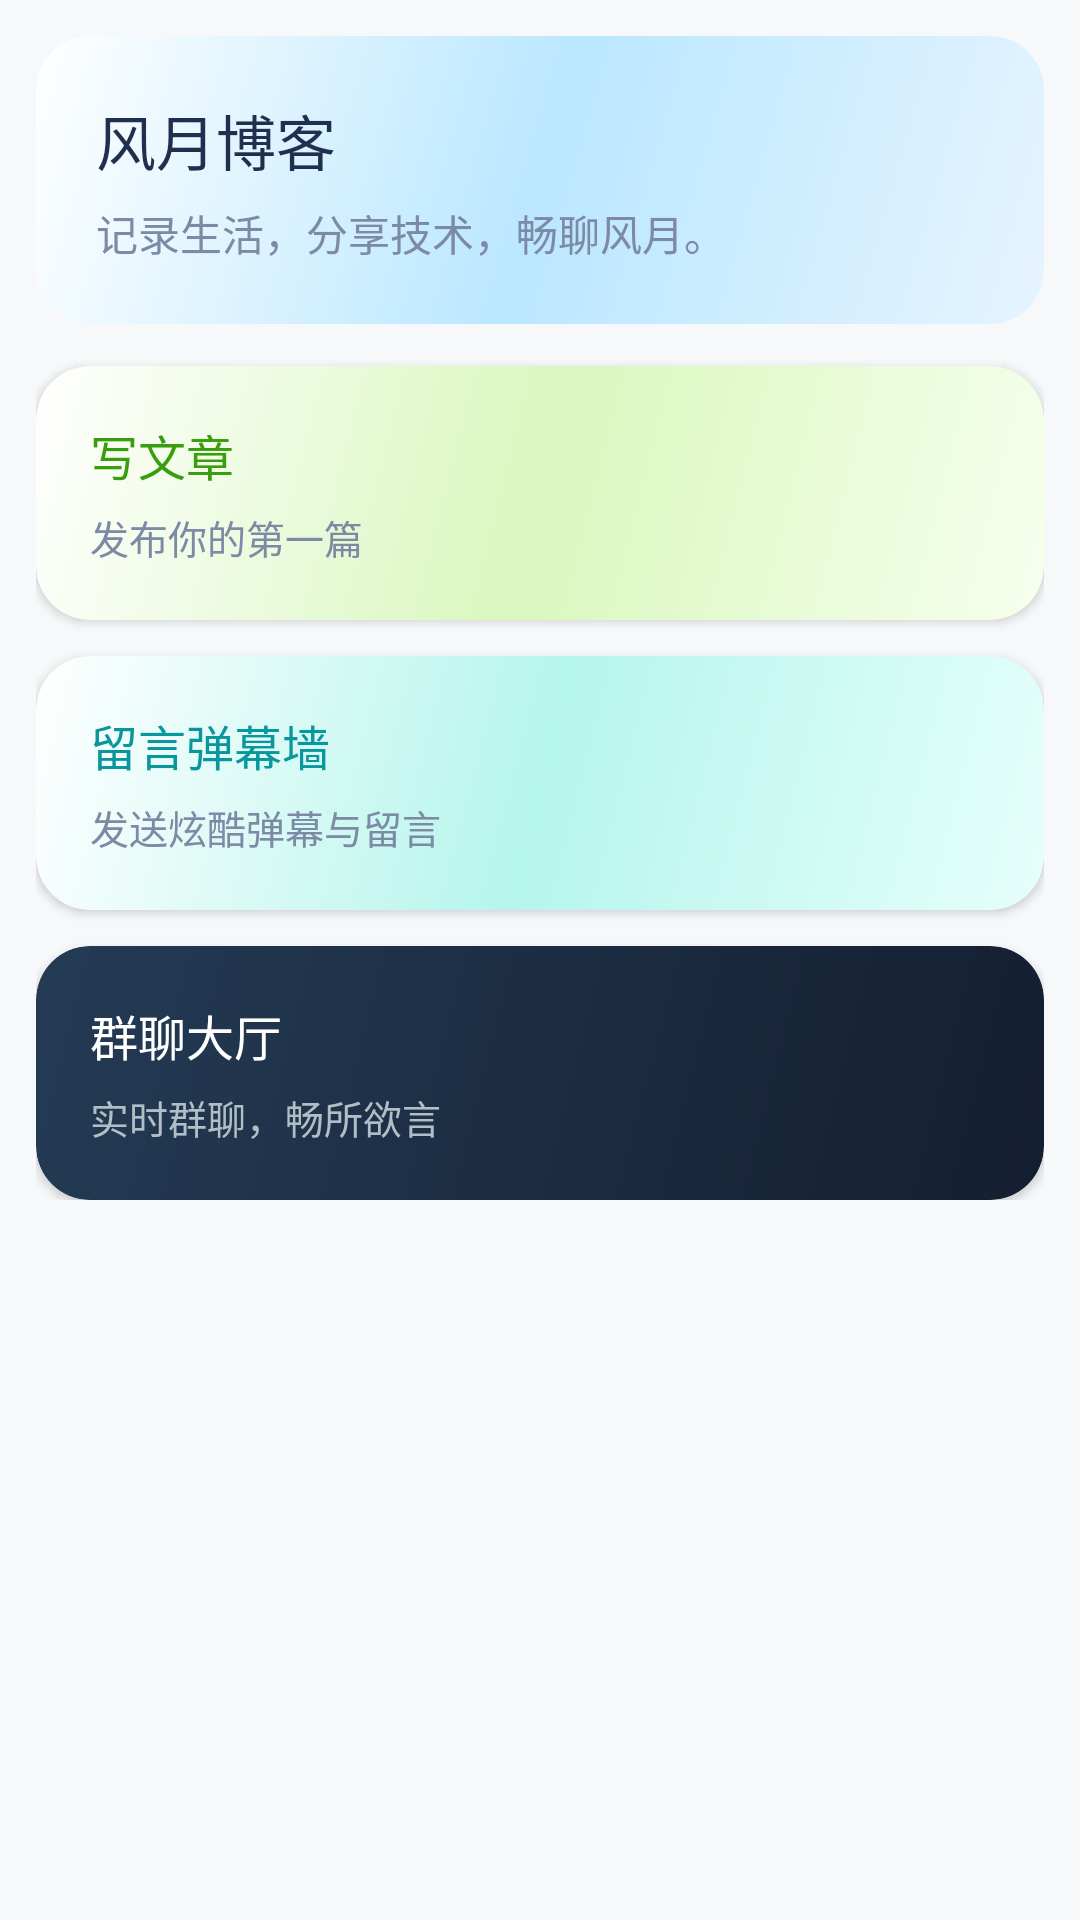

Layout XML and referenced resources for this Android screen:
<!-- AndroidManifest.xml: application theme Theme.Blog -->
<!-- res/layout/fragment_home.xml -->
<?xml version="1.0" encoding="utf-8"?>
<androidx.coordinatorlayout.widget.CoordinatorLayout xmlns:android="http://schemas.android.com/apk/res/android"
    xmlns:app="http://schemas.android.com/apk/res-auto"
    android:layout_width="match_parent"
    android:layout_height="match_parent"
    android:background="@color/surface_bg">

    <com.google.android.material.appbar.AppBarLayout
        android:id="@+id/appBarLayout"
        android:layout_width="match_parent"
        android:layout_height="wrap_content"
        android:background="@color/surface_bg"
        app:elevation="0dp"
        android:visibility="gone">

        <com.google.android.material.appbar.MaterialToolbar
            android:id="@+id/toolbar"
            android:layout_width="match_parent"
            android:layout_height="wrap_content"
            android:background="@color/surface_bg"
            app:title="首页"
            app:titleTextColor="@color/brand_text_primary" />
    </com.google.android.material.appbar.AppBarLayout>

    <androidx.core.widget.NestedScrollView
        android:layout_width="match_parent"
        android:layout_height="match_parent"
        android:padding="12dp"
        app:layout_behavior="@string/appbar_scrolling_view_behavior">

        <LinearLayout
            android:layout_width="match_parent"
            android:layout_height="wrap_content"
            android:orientation="vertical">

            <com.google.android.material.card.MaterialCardView
                android:layout_width="match_parent"
                android:layout_height="wrap_content"
                android:layout_marginBottom="14dp"
                app:cardBackgroundColor="@android:color/transparent"
                app:cardCornerRadius="18dp"
                app:cardElevation="0dp"
                app:strokeWidth="0dp">

                <LinearLayout
                    android:layout_width="match_parent"
                    android:layout_height="wrap_content"
                    android:background="@drawable/bg_card_hero"
                    android:orientation="vertical"
                    android:padding="20dp">

                    <TextView
                        android:layout_width="wrap_content"
                        android:layout_height="wrap_content"
                        android:text="风月博客"
                        android:textColor="@color/brand_text_primary"
                        android:textSize="20sp"
                        android:fontFamily="sans-serif-medium" />

                    <TextView
                        android:layout_width="wrap_content"
                        android:layout_height="wrap_content"
                        android:layout_marginTop="6dp"
                        android:text="记录生活，分享技术，畅聊风月。"
                        android:textColor="@color/brand_text_secondary"
                        android:textSize="14sp" />
                </LinearLayout>
            </com.google.android.material.card.MaterialCardView>

            <com.google.android.material.card.MaterialCardView
                android:id="@+id/card_publish"
                android:layout_width="match_parent"
                android:layout_height="wrap_content"
                android:layout_marginBottom="12dp"
                app:cardBackgroundColor="@android:color/transparent"
                app:cardCornerRadius="18dp"
                app:cardElevation="2dp"
                app:strokeWidth="0dp">

                <LinearLayout
                    android:layout_width="match_parent"
                    android:layout_height="wrap_content"
                    android:background="@drawable/bg_card_publish"
                    android:orientation="vertical"
                    android:padding="18dp">

                    <TextView
                        android:layout_width="wrap_content"
                        android:layout_height="wrap_content"
                        android:text="写文章"
                        android:textColor="#389E0D"
                        android:textSize="16sp"
                        android:fontFamily="sans-serif-medium" />

                    <TextView
                        android:layout_width="wrap_content"
                        android:layout_height="wrap_content"
                        android:layout_marginTop="6dp"
                        android:text="发布你的第一篇"
                        android:textColor="@color/brand_text_secondary"
                        android:textSize="13sp" />
                </LinearLayout>
            </com.google.android.material.card.MaterialCardView>

            <com.google.android.material.card.MaterialCardView
                android:id="@+id/card_wall"
                android:layout_width="match_parent"
                android:layout_height="wrap_content"
                android:layout_marginBottom="12dp"
                app:cardBackgroundColor="@android:color/transparent"
                app:cardCornerRadius="18dp"
                app:cardElevation="2dp"
                app:strokeWidth="0dp">

                <LinearLayout
                    android:layout_width="match_parent"
                    android:layout_height="wrap_content"
                    android:background="@drawable/bg_card_wall"
                    android:orientation="vertical"
                    android:padding="18dp">

                    <TextView
                        android:layout_width="wrap_content"
                        android:layout_height="wrap_content"
                        android:text="留言弹幕墙"
                        android:textColor="#08979C"
                        android:textSize="16sp"
                        android:fontFamily="sans-serif-medium" />

                    <TextView
                        android:layout_width="wrap_content"
                        android:layout_height="wrap_content"
                        android:layout_marginTop="6dp"
                        android:text="发送炫酷弹幕与留言"
                        android:textColor="@color/brand_text_secondary"
                        android:textSize="13sp" />
                </LinearLayout>
            </com.google.android.material.card.MaterialCardView>

            <com.google.android.material.card.MaterialCardView
                android:id="@+id/card_chat"
                android:layout_width="match_parent"
                android:layout_height="wrap_content"
                app:cardBackgroundColor="@android:color/transparent"
                app:cardCornerRadius="18dp"
                app:cardElevation="2dp"
                app:strokeWidth="0dp">

                <LinearLayout
                    android:layout_width="match_parent"
                    android:layout_height="wrap_content"
                    android:background="@drawable/bg_card_chat"
                    android:orientation="vertical"
                    android:padding="18dp">

                    <TextView
                        android:layout_width="wrap_content"
                        android:layout_height="wrap_content"
                        android:text="群聊大厅"
                        android:textColor="@color/white"
                        android:textSize="16sp"
                        android:fontFamily="sans-serif-medium" />

                    <TextView
                        android:layout_width="wrap_content"
                        android:layout_height="wrap_content"
                        android:layout_marginTop="6dp"
                        android:text="实时群聊，畅所欲言"
                        android:textColor="#B0BEC5"
                        android:textSize="13sp" />
                </LinearLayout>
            </com.google.android.material.card.MaterialCardView>

        </LinearLayout>
    </androidx.core.widget.NestedScrollView>

</androidx.coordinatorlayout.widget.CoordinatorLayout>
<!-- resources referenced by this layout -->
<resources>
  <color name="brand_text_primary">#1F2F4D</color>
  <color name="brand_text_secondary">#7D8AA5</color>
  <color name="surface_bg">#F7F8FA</color>
  <color name="white">#FFFFFFFF</color>
  <!-- drawable bg_card_chat (drawable) -->
  <?xml version="1.0" encoding="utf-8"?>
  <shape xmlns:android="http://schemas.android.com/apk/res/android"
      android:shape="rectangle">
      <gradient
          android:angle="135"
          android:startColor="#141E30"
          android:endColor="#243B55"
          android:type="linear" />
      <corners android:radius="18dp" />
  </shape>
  <!-- drawable bg_card_hero (drawable) -->
  <?xml version="1.0" encoding="utf-8"?>
  <shape xmlns:android="http://schemas.android.com/apk/res/android"
      android:shape="rectangle">
      <gradient
          android:angle="135"
          android:startColor="#E6F4FF"
          android:centerColor="#BAE7FF"
          android:endColor="#FFFFFF"
          android:type="linear" />
      <corners android:radius="18dp" />
  </shape>
  <!-- drawable bg_card_publish (drawable) -->
  <?xml version="1.0" encoding="utf-8"?>
  <shape xmlns:android="http://schemas.android.com/apk/res/android"
      android:shape="rectangle">
      <gradient
          android:angle="135"
          android:startColor="#F6FFED"
          android:centerColor="#D9F7BE"
          android:endColor="#FFFFFF"
          android:type="linear" />
      <corners android:radius="18dp" />
  </shape>
  <!-- drawable bg_card_wall (drawable) -->
  <?xml version="1.0" encoding="utf-8"?>
  <shape xmlns:android="http://schemas.android.com/apk/res/android"
      android:shape="rectangle">
      <gradient
          android:angle="135"
          android:startColor="#E6FFFB"
          android:centerColor="#B5F5EC"
          android:endColor="#FFFFFF"
          android:type="linear" />
      <corners android:radius="18dp" />
  </shape>
  <style name="Theme.Blog" parent="Base.Theme.Blog" />
  <style name="Base.Theme.Blog" parent="Theme.Material3.DayNight.NoActionBar">
          
          <item name="colorPrimary">@color/brand_primary</item>
          <item name="colorOnPrimary">@color/white</item>
          <item name="colorPrimaryContainer">@color/brand_primary_container</item>
          <item name="android:statusBarColor">@color/surface_bg</item>
          <item name="android:windowBackground">@color/surface_bg</item>
          <item name="android:navigationBarColor">@color/white</item>
          <item name="android:fontFamily">sans-serif</item>
      </style>
  <color name="brand_primary">#1890FF</color>
  <color name="brand_primary_container">#E6F4FF</color>
</resources>
